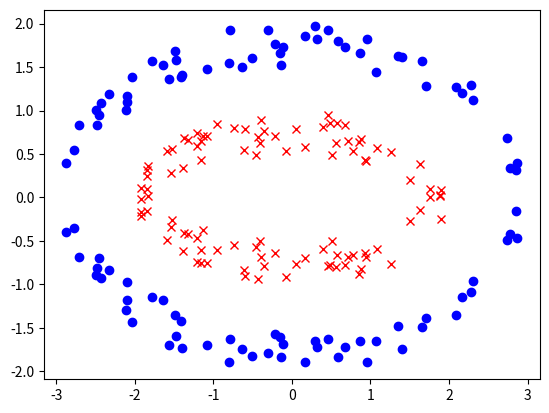

Write the Python code that produced this figure.
# coding=utf-8
from __future__ import print_function
from __future__ import division

import numpy as np
import matplotlib.pyplot as plt
import random


__author__ = 'wuyueqiu'


def gen_data():
    # 生成数据
    x1 = [random.random() * 4 - 2 for _ in range(50)]
    x2 = [np.sqrt(1 - 0.25 * i ** 2) - 0.5 * random.random() for i in x1]
    x2 += [-np.sqrt(1 - 0.25 * i ** 2) + 0.5 * random.random() for i in x1]
    x1 = x1 * 2
    X1 = np.array([[x1[i], x2[i]] for i in range(len(x1))])
    y1 = np.array([0 for _ in range(100)])

    x1 = [random.random() * 6 - 3 for _ in range(50)]
    x2 = [np.sqrt(4 - 4 / 9 * i ** 2) - 0.5 * random.random() for i in x1]
    x2 += [-np.sqrt(4 - 4 / 9 * i ** 2) + 0.5 * random.random() for i in x1]
    x1 = x1 * 2
    X2 = np.array([[x1[i], x2[i]] for i in range(len(x1))])
    y2 = np.array([1 for _ in range(100)])

    X = np.concatenate((X1, X2), axis=0)
    y = np.concatenate((y1, y2), axis=0)
    y = y.reshape(y.size, 1)
    return X, y


def show_data(X, y):
    X1 = X[y[:, 0] >= 0.5]
    X2 = X[y[:, 0] < 0.5]
    plt.plot(X1[:, 0], X1[:, 1], 'bo')
    plt.plot(X2[:, 0], X2[:, 1], 'rx')
    plt.show()


if __name__ == '__main__':
    X, y = gen_data()
    print(X)
    print(y)
    show_data(X, y)
